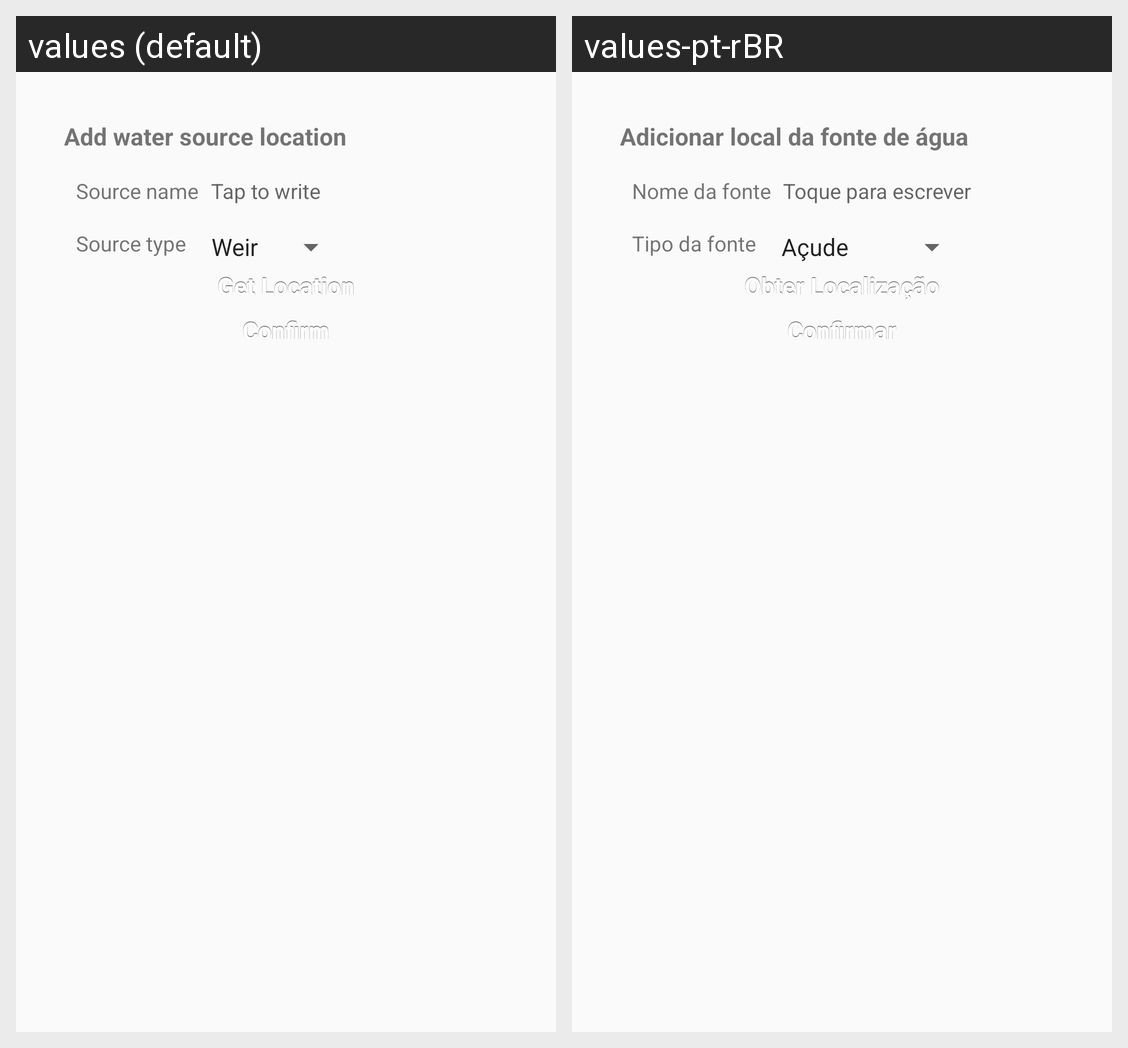

Here is an Android app screen in its default locale and in the app's own translations. Write out the translated-string differences for the strings that appear on this screen.
Android screen res/layout/fragment_create_source.xml rendered under 2 locales, left to right: values (default), values-pt-rBR. Device: Nexus 5 (rendered at 1080×1920; each locale shown at half size, 540×960, under a caption strip naming it); theme AppTheme.
Strings drawn on this screen, with the default value and each locale's value (text and hints the layout hard-codes, and strings that could not be matched under every locale, appear in the picture but are not listed):

adicionar_local_da_fonte
  values: Add water source location
  values-pt-rBR: Adicionar local da fonte de água

tipo_da_fonte
  values: Source type
  values-pt-rBR: Tipo da fonte

nome_da_fonte
  values: Source name
  values-pt-rBR: Nome da fonte

toque_para_escrever
  values: Tap to write
  values-pt-rBR: Toque para escrever

obter_localizacao
  values: Get Location
  values-pt-rBR: Obter Localização

confirmar
  values: Confirm
  values-pt-rBR: Confirmar
